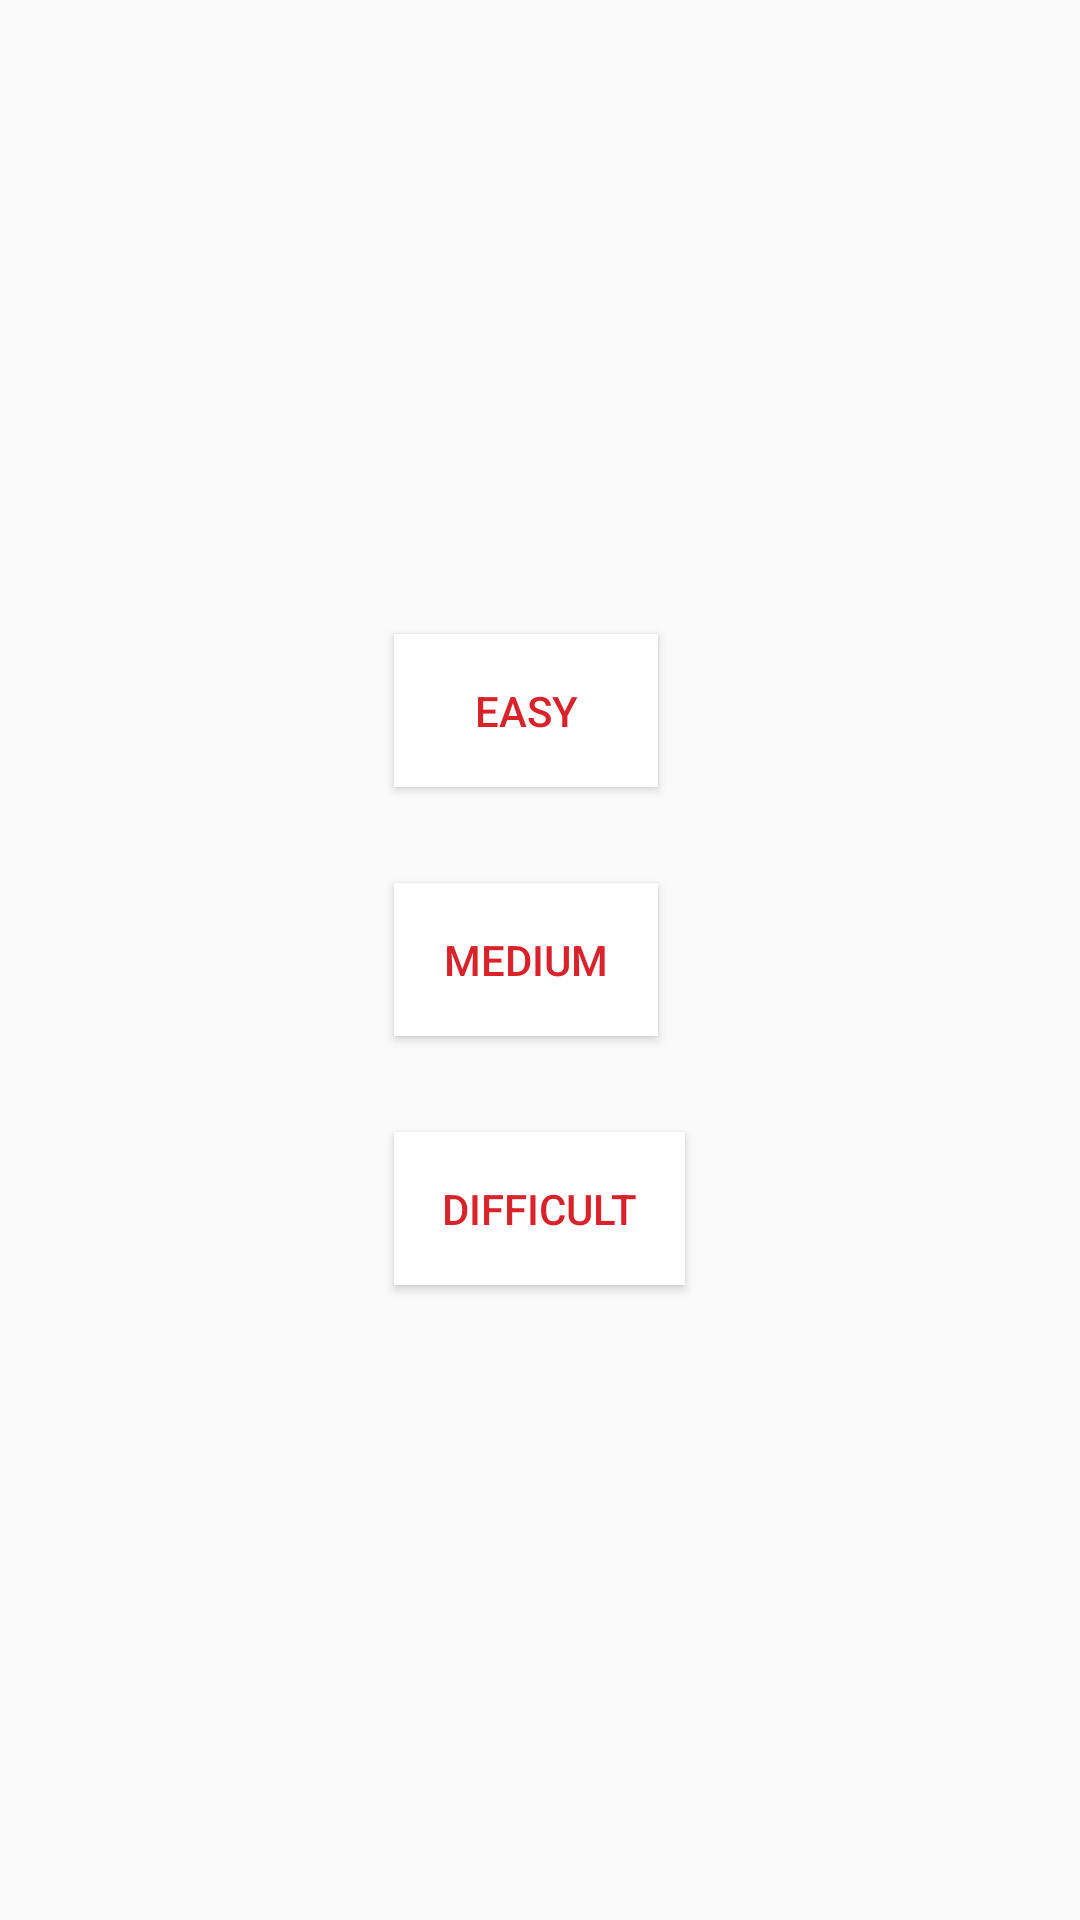

Reconstruct the res/layout file that produces this screen, plus the resources it refers to.
<!-- AndroidManifest.xml: application theme AppTheme -->
<!-- res/layout/spinner_layout.xml -->
<?xml version="1.0" encoding="utf-8"?>
<RelativeLayout xmlns:android="http://schemas.android.com/apk/res/android"
    android:layout_width="match_parent"
    android:padding="16dp"
    android:gravity="center"
    android:layout_height="match_parent">
    <android.support.v7.widget.AppCompatButton
        android:layout_width="wrap_content"
        android:layout_height="wrap_content"
        android:padding="16dp"
        android:id="@+id/easy"
        style="@style/myButtonStyle"
        android:layout_marginBottom="16dp"
        android:layout_marginTop="16dp"
        android:text="@string/easy"/>
    <android.support.v7.widget.AppCompatButton
        android:layout_width="wrap_content"
        android:layout_height="wrap_content"
        android:id="@+id/medium"
        android:layout_below="@+id/easy"
        android:padding="16dp"
        style="@style/myButtonStyle"
        android:layout_marginBottom="16dp"
        android:layout_marginTop="16dp"
        android:text="@string/medium"/>
    <android.support.v7.widget.AppCompatButton
        android:layout_width="wrap_content"
        android:layout_height="wrap_content"
        android:id="@+id/difficult"
        android:padding="16dp"
        android:layout_marginBottom="16dp"
        android:layout_marginTop="16dp"
        style="@style/myButtonStyle"
        android:layout_below="@+id/medium"
        android:text="@string/difficult"/>
</RelativeLayout>
<!-- resources referenced by this layout -->
<resources>
  <string name="difficult">DIFFICULT</string>
  <string name="easy">EASY</string>
  <string name="medium">MEDIUM</string>
  <style name="myButtonStyle">
          <item name="android:background">@android:color/white</item>
          <item name="android:textColor">@color/colorPrimary</item>
      </style>
  <style name="AppTheme" parent="Theme.AppCompat.Light.DarkActionBar">
          
          <item name="colorPrimary">@color/colorPrimary</item>
          <item name="colorPrimaryDark">@color/colorPrimaryDark</item>
          <item name="colorAccent">@color/colorAccent</item>
          <item name="android:splitMotionEvents">false</item>
          <item name="android:windowEnableSplitTouch">false</item>
          <item name="android:alertDialogTheme">@style/AlertDialogCustom</item>
      </style>
  <color name="colorPrimary">#D8232A</color>
  <color name="colorPrimaryDark">#AC1C2C</color>
  <color name="colorAccent">#313132</color>
  <style name="AlertDialogCustom" parent="Theme.AppCompat.Light.Dialog.Alert">
          <item name="android:colorAccent">@color/colorPrimary</item>
          <item name="colorAccent">@color/colorPrimary</item>
          <item name="android:background">@android:color/white</item>
      </style>
</resources>
